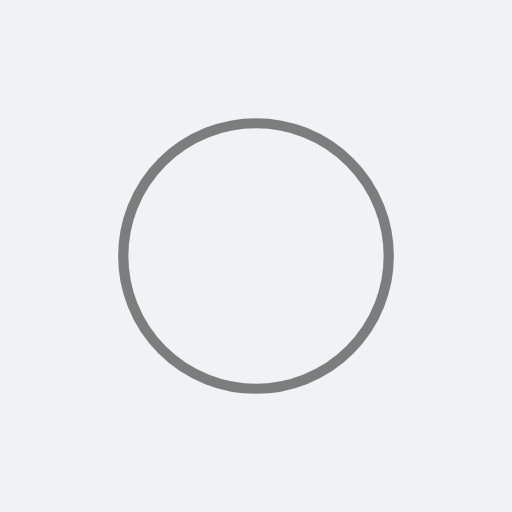
t = 0.00 s
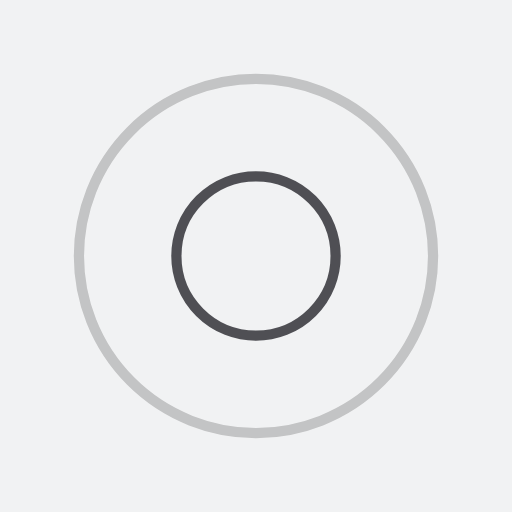
t = 0.60 s
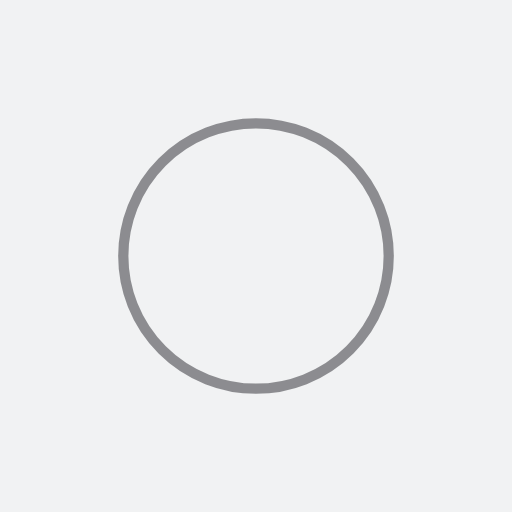
t = 1.19 s
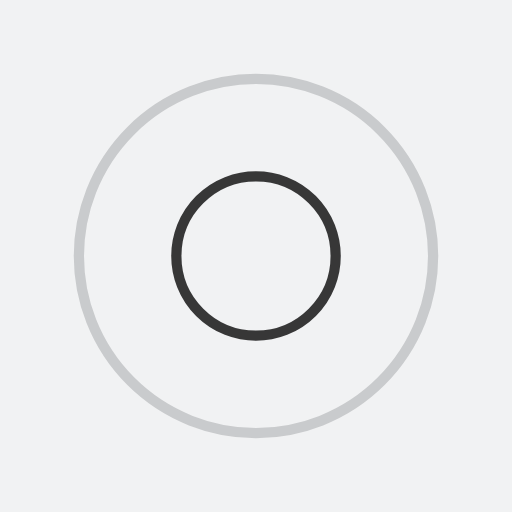
t = 1.79 s

The animated SVG that drew these frames (rendered in a browser with its animation timeline set to each time). Animation: 4 SMIL elements (animate=4); one cycle of 2.38 s, repeats indefinitely.

<?xml version="1.0" encoding="utf-8"?>
<svg xmlns="http://www.w3.org/2000/svg" xmlns:xlink="http://www.w3.org/1999/xlink" style="margin: auto; background: rgb(241, 242, 243); display: block; shape-rendering: auto;" width="237px" height="237px" viewBox="0 0 100 100" preserveAspectRatio="xMidYMid">
<circle cx="50" cy="50" r="17.0312" fill="none" stroke="#0a0a0a" stroke-width="2">
  <animate attributeName="r" repeatCount="indefinite" dur="2.380952380952381s" values="0;40" keyTimes="0;1" keySplines="0 0.2 0.8 1" calcMode="spline" begin="-1.1904761904761905s"></animate>
  <animate attributeName="opacity" repeatCount="indefinite" dur="2.380952380952381s" values="1;0" keyTimes="0;1" keySplines="0.2 0 0.8 1" calcMode="spline" begin="-1.1904761904761905s"></animate>
</circle>
<circle cx="50" cy="50" r="35.5773" fill="none" stroke="#28292f" stroke-width="2">
  <animate attributeName="r" repeatCount="indefinite" dur="2.380952380952381s" values="0;40" keyTimes="0;1" keySplines="0 0.2 0.8 1" calcMode="spline"></animate>
  <animate attributeName="opacity" repeatCount="indefinite" dur="2.380952380952381s" values="1;0" keyTimes="0;1" keySplines="0.2 0 0.8 1" calcMode="spline"></animate>
</circle>
<!-- [ldio] generated by https://loading.io/ --></svg>
